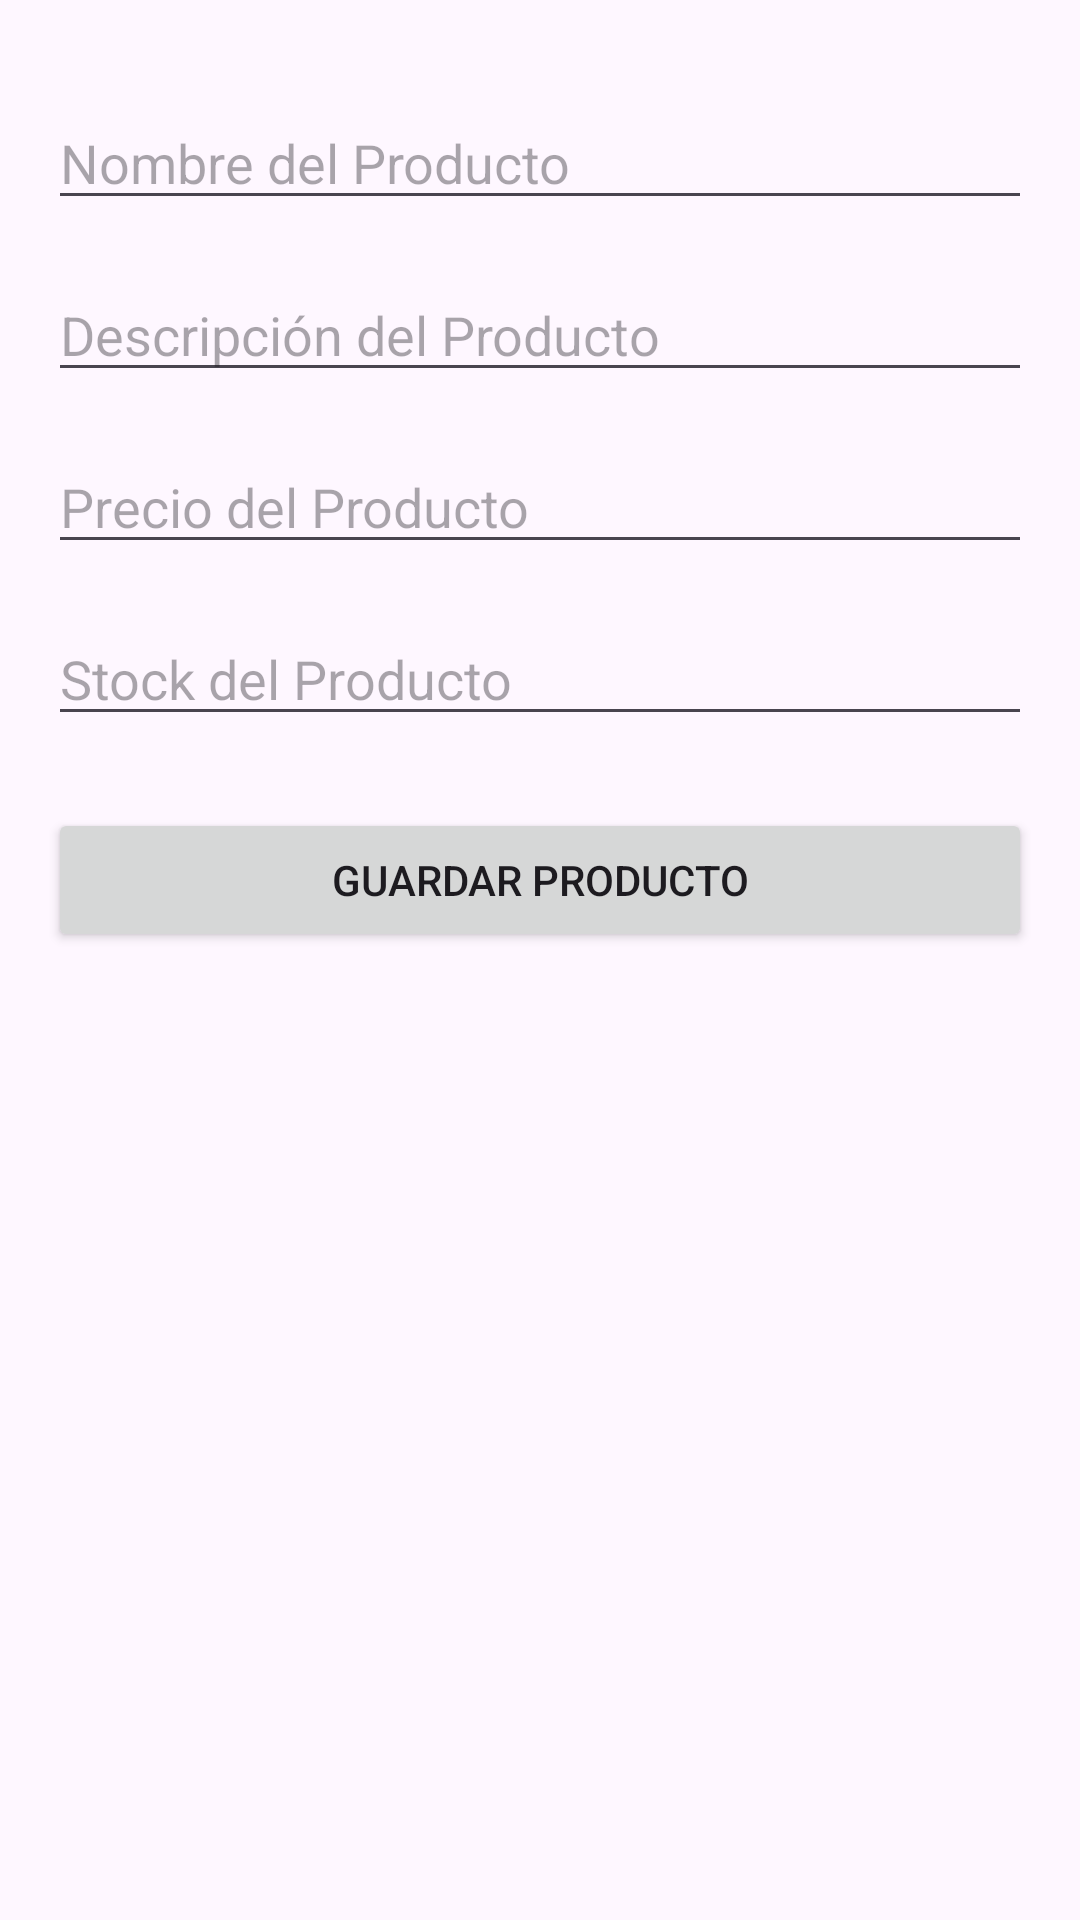

Android layout source for this screen:
<!-- AndroidManifest.xml: application theme Theme.EVA3 -->
<!-- res/layout/activity_agregar_producto.xml -->
<?xml version="1.0" encoding="utf-8"?>
<androidx.constraintlayout.widget.ConstraintLayout
    xmlns:android="http://schemas.android.com/apk/res/android"
    xmlns:app="http://schemas.android.com/apk/res-auto"
    xmlns:tools="http://schemas.android.com/tools"
    android:layout_width="match_parent"
    android:layout_height="match_parent"
    android:padding="16dp"
    tools:context=".views.AgregarProductoActivity">

    
    <EditText
        android:id="@+id/etNombre"
        android:layout_width="0dp"
        android:layout_height="wrap_content"
        android:hint="Nombre del Producto"
        android:inputType="text"
        app:layout_constraintTop_toTopOf="parent"
        app:layout_constraintStart_toStartOf="parent"
        app:layout_constraintEnd_toEndOf="parent"
        android:layout_marginTop="16dp" />

    
    <EditText
        android:id="@+id/etDescripcion"
        android:layout_width="0dp"
        android:layout_height="wrap_content"
        android:hint="Descripción del Producto"
        android:inputType="text"
        app:layout_constraintTop_toBottomOf="@id/etNombre"
        app:layout_constraintStart_toStartOf="parent"
        app:layout_constraintEnd_toEndOf="parent"
        android:layout_marginTop="16dp" />

    
    <EditText
        android:id="@+id/etPrecio"
        android:layout_width="0dp"
        android:layout_height="wrap_content"
        android:hint="Precio del Producto"
        android:inputType="numberDecimal"
        app:layout_constraintTop_toBottomOf="@id/etDescripcion"
        app:layout_constraintStart_toStartOf="parent"
        app:layout_constraintEnd_toEndOf="parent"
        android:layout_marginTop="16dp" />

    
    <EditText
        android:id="@+id/etStock"
        android:layout_width="0dp"
        android:layout_height="wrap_content"
        android:hint="Stock del Producto"
        android:inputType="number"
        app:layout_constraintTop_toBottomOf="@id/etPrecio"
        app:layout_constraintStart_toStartOf="parent"
        app:layout_constraintEnd_toEndOf="parent"
        android:layout_marginTop="16dp" />

    
    <Button
        android:id="@+id/btnGuardar"
        android:layout_width="0dp"
        android:layout_height="wrap_content"
        android:text="Guardar Producto"
        app:layout_constraintTop_toBottomOf="@id/etStock"
        app:layout_constraintStart_toStartOf="parent"
        app:layout_constraintEnd_toEndOf="parent"
        android:layout_marginTop="24dp" />

</androidx.constraintlayout.widget.ConstraintLayout>
<!-- resources referenced by this layout -->
<resources>
  <style name="Theme.EVA3" parent="Base.Theme.EVA3" />
  <style name="Base.Theme.EVA3" parent="Theme.Material3.DayNight.NoActionBar">
          
          
      </style>
</resources>
